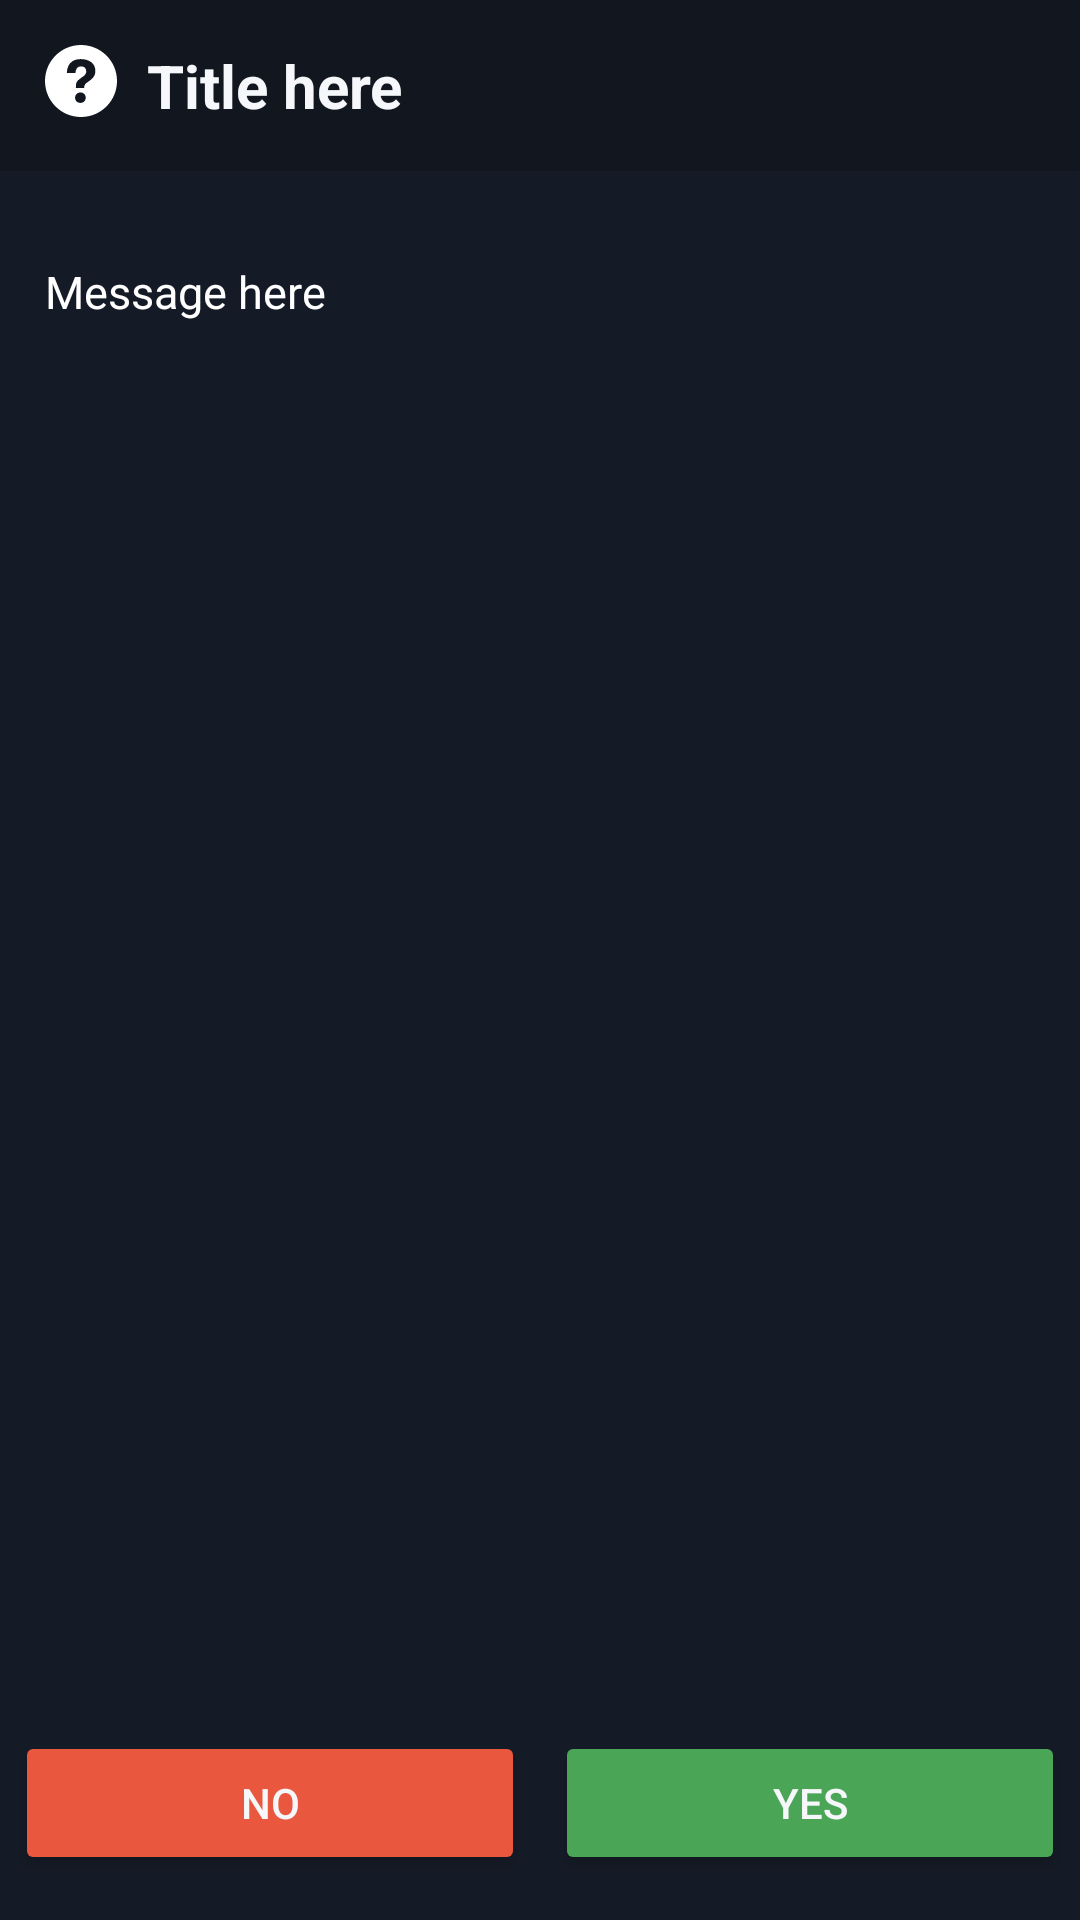

This screen was rendered from an Android layout file. Write that file and the resources it references.
<!-- AndroidManifest.xml: fallback theme Theme.MaterialComponents.DayNight.NoActionBar -->
<!-- res/layout/show_message_layout.xml -->
<?xml version="1.0" encoding="utf-8"?>
<LinearLayout xmlns:android="http://schemas.android.com/apk/res/android"
    xmlns:app="http://schemas.android.com/apk/res-auto"
    android:layout_width="match_parent"
    android:layout_height="match_parent"
    android:background="@color/dialogPrimaryColor"
    android:orientation="vertical">

    <LinearLayout
        android:id="@+id/loTitle"
        android:layout_width="match_parent"
        android:layout_height="wrap_content"
        android:layout_marginBottom="15dp"
        android:background="@color/colorBlackTransparent"
        android:padding="10dp">

        <ImageView
            android:id="@+id/imgIcon"
            android:layout_width="wrap_content"
            android:layout_height="wrap_content"
            android:layout_margin="5dp"
            android:background="@null"
            android:src="@drawable/ic_question"
            app:tint="@android:color/white" />

        <TextView
            android:id="@+id/lblTitle"
            android:layout_width="wrap_content"
            android:layout_height="wrap_content"
            android:layout_margin="5dp"
            android:background="@null"
            android:text="Title here"
            android:textColor="@color/colorWhiteLight"
            android:textSize="20dp"
            android:textStyle="bold" />

        <Space
            android:layout_width="match_parent"
            android:layout_height="0dp"
            android:layout_weight="1" />

        <ImageView
            android:id="@+id/btnDismiss"
            android:layout_width="wrap_content"
            android:layout_height="match_parent"
            android:adjustViewBounds="true"
            android:background="@drawable/onclick_highlight"
            android:src="@drawable/ic_close" />
    </LinearLayout>

    <ScrollView
        android:layout_width="match_parent"
        android:layout_height="match_parent"
        android:layout_margin="5dp"
        android:layout_weight="1"
        android:scrollbarAlwaysDrawVerticalTrack="true"
        android:scrollbarStyle="outsideOverlay"
        android:scrollbars="vertical">

        <TextView
            android:id="@+id/lblMessage"
            android:layout_width="match_parent"
            android:layout_height="wrap_content"
            android:background="@null"
            android:minLines="2"
            android:padding="10dp"
            android:text="Message here"
            android:textColor="@color/colorText"
            android:textSize="15dp" />
    </ScrollView>
    

    <EditText
        android:layout_width="match_parent"
        android:layout_height="wrap_content"
        android:layout_margin="10dp"
        android:background="@color/colorBlackTransparent"
        android:gravity="top"
        android:inputType="text|textMultiLine"
        android:lines="8"
        android:padding="10dp"
        android:scrollbarAlwaysDrawVerticalTrack="true"
        android:scrollbarStyle="outsideOverlay"
        android:scrollbars="vertical"
        android:textColor="@color/colorText"
        android:textCursorDrawable="@null"
        android:visibility="gone">

        <requestFocus />

    </EditText>

    <LinearLayout
        android:layout_width="match_parent"
        android:layout_height="wrap_content"
        android:layout_marginBottom="10dp"
        android:gravity="right"
        android:orientation="horizontal">

        <Button
            android:id="@+id/btnNegative"
            android:layout_width="match_parent"
            android:layout_height="wrap_content"
            android:layout_margin="5dp"
            android:layout_weight="1"
            android:backgroundTint="@color/colorRedDark"
            android:padding="10dp"
            android:text="@string/no_button"
            android:textColor="@color/colorWhiteLight" />

        <Button
            android:id="@+id/btnConfirm"
            android:layout_width="match_parent"
            android:layout_height="wrap_content"
            android:layout_margin="5dp"
            android:layout_weight="1"
            android:backgroundTint="@color/colorGreenChosen"
            android:padding="10dp"
            android:text="@string/yes_button"
            android:textColor="@color/colorWhiteLight" />

    </LinearLayout>

</LinearLayout>
<!-- resources referenced by this layout -->
<resources>
  <color name="colorBlackTransparent">#2D000000</color>
  <color name="colorGreenChosen">#4ba556</color>
  <color name="colorRedDark">#e9573f</color>
  <color name="colorText">@color/white</color>
  <color name="colorWhiteLight">#f5f7fa</color>
  <color name="dialogPrimaryColor">#151b26</color>
  <!-- drawable ic_question (drawable) -->
  <vector xmlns:android="http://schemas.android.com/apk/res/android"
      android:width="24dp"
      android:height="24dp"
      android:viewportWidth="92"
      android:viewportHeight="92">
      <path
          android:fillColor="#FFF"
          android:pathData="M45.386,0.004C19.983,0.344 -0.333,21.215 0.005,46.619c0.34,25.393 21.209,45.715 46.611,45.377c25.398,-0.342 45.718,-21.213 45.38,-46.615C91.656,19.986 70.786,-0.335 45.386,0.004zM45.25,74l-0.254,-0.004c-3.912,-0.116 -6.67,-2.998 -6.559,-6.852c0.109,-3.788 2.934,-6.538 6.717,-6.538l0.227,0.004c4.021,0.119 6.748,2.972 6.635,6.937C51.904,71.346 49.123,74 45.25,74zM61.705,41.341c-0.92,1.307 -2.943,2.93 -5.492,4.916l-2.807,1.938c-1.541,1.198 -2.471,2.325 -2.82,3.434c-0.275,0.873 -0.41,1.104 -0.434,2.88l-0.004,0.451H39.43l0.031,-0.907c0.131,-3.728 0.223,-5.921 1.768,-7.733c2.424,-2.846 7.771,-6.289 7.998,-6.435c0.766,-0.577 1.412,-1.234 1.893,-1.936c1.125,-1.551 1.623,-2.772 1.623,-3.972c0,-1.665 -0.494,-3.205 -1.471,-4.576c-0.939,-1.323 -2.723,-1.993 -5.303,-1.993c-2.559,0 -4.311,0.812 -5.359,2.478c-1.078,1.713 -1.623,3.512 -1.623,5.35v0.457H27.936l0.02,-0.477c0.285,-6.769 2.701,-11.643 7.178,-14.487C37.947,18.918 41.447,18 45.531,18c5.346,0 9.859,1.299 13.412,3.861c3.6,2.596 5.426,6.484 5.426,11.556C64.369,36.254 63.473,38.919 61.705,41.341z" />
  </vector>
  <!-- drawable onclick_highlight (drawable) -->
  <?xml version="1.0" encoding="utf-8"?>
  <selector xmlns:android="http://schemas.android.com/apk/res/android">
      <item android:state_pressed="true">
          <shape>
              
              <solid android:color="#44FFFFFF" />
              
          </shape>
      </item>
      
  </selector>
  <string name="no_button">No</string>
  <string name="yes_button">Yes</string>
  <color name="white">#FFFFFFFF</color>
</resources>
